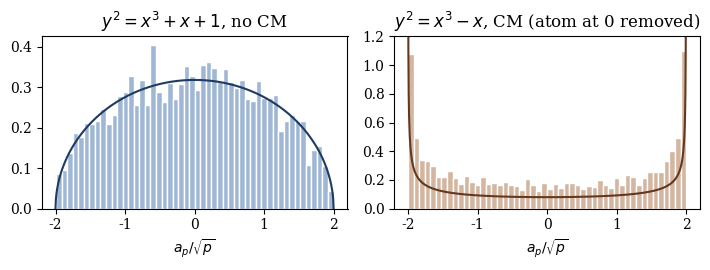

The script that saved this image: (Note: this script raises an exception after producing the figure.)
import numpy as np, json, math
import matplotlib
matplotlib.use("Agg")
import matplotlib.pyplot as plt
import networkx as nx

plt.rcParams.update({"font.family": "serif", "font.size": 10})
out = {}
N = 40000

def primes_upto(n):
    s = np.ones(n + 1, bool); s[:2] = False
    for i in range(2, int(n ** .5) + 1):
        if s[i]: s[i*i::i] = False
    return np.nonzero(s)[0]

P = primes_upto(N)

def ap_curve(a, b, bad):
    res = []
    for p in P:
        p = int(p)
        if p in bad: continue
        x = np.arange(p, dtype=np.int64)
        f = (x * x % p * x + a * x + b) % p
        sq = np.zeros(p, np.int8); sq[(x * x) % p] = 1
        leg = np.where(f == 0, 0, np.where(sq[f] == 1, 1, -1))
        res.append((p, -int(leg.sum())))
    return np.array(res)

E1 = ap_curve(1, 1, {2, 31})      # y^2 = x^3 + x + 1, no CM
E2 = ap_curve(-1, 0, {2})         # y^2 = x^3 - x, CM by Z[i]
assert np.all(np.abs(E1[:, 1]) <= 2 * np.sqrt(E1[:, 0]))   # Hasse bound check
x1 = E1[:, 1] / np.sqrt(E1[:, 0]); x2 = E2[:, 1] / np.sqrt(E2[:, 0])
out["nprimes_E1"] = len(x1); out["nprimes_E2"] = len(x2)

# moments vs Catalan numbers (semicircle on [-2,2]) and CM law
cat = [math.comb(2*m, m) // (m + 1) for m in range(6)]
cm = [1] + [0.5 * math.comb(2*m, m) for m in range(1, 6)]
out["moments"] = [(2*m, float(np.mean(x1 ** (2*m))), cat[m], float(np.mean(x2 ** (2*m))), cm[m]) for m in range(1, 6)]
out["frac_zero_E2"] = float(np.mean(E2[:, 1] == 0))
out["frac_zero_E1"] = float(np.mean(E1[:, 1] == 0))
# Weyl criterion: averages of U_n(x/2) = sin((n+1)t)/sin t
def Un(n, x):
    t = np.arccos(np.clip(x / 2, -1, 1)); s = np.sin(t)
    return np.where(s > 1e-12, np.sin((n + 1) * t) / np.where(s > 1e-12, s, 1), (n + 1) * np.sign(np.cos(t)) ** n)
out["weyl_E1"] = [(n, float(np.mean(Un(n, x1)))) for n in range(1, 9)]
out["weyl_E2"] = [(n, float(np.mean(Un(n, x2)))) for n in range(1, 9)]

# Kolmogorov distance of E1 to Sato Tate as primes grow
def F_st(x):
    t = np.arccos(np.clip(x / 2, -1, 1))
    return 1 - (t - np.sin(2 * t) / 2) / np.pi
ks = []
for k in [100, 300, 1000, 3000, len(x1)]:
    s = np.sort(x1[:k]); e = np.arange(1, k + 1) / k
    ks.append((k, float(np.max(np.abs(e - F_st(s))))))
out["ks_E1"] = ks

xs = np.linspace(-2, 2, 801)
st = np.sqrt(np.clip(4 - xs ** 2, 0, None)) / (2 * np.pi)
arc = 1 / (np.pi * np.sqrt(np.clip(4 - xs ** 2, 1e-9, None)))
fig, ax = plt.subplots(1, 2, figsize=(7.2, 2.8))
ax[0].hist(x1, bins=50, density=True, color="#9fb7d4", edgecolor="white")
ax[0].plot(xs, st, color="#1f3b63"); ax[0].set_title(r"$y^2=x^3+x+1$, no CM")
ax[0].set_xlabel(r"$a_p/\sqrt{p}$")
nz = x2[E2[:, 1] != 0]
ax[1].hist(nz, bins=50, density=True, weights=np.full(len(nz), len(nz) / len(x2)), color="#d4b59f", edgecolor="white")
ax[1].plot(xs, 0.5 * arc, color="#63381f"); ax[1].set_ylim(0, 1.2)
ax[1].set_title(r"$y^2=x^3-x$, CM (atom at 0 removed)"); ax[1].set_xlabel(r"$a_p/\sqrt{p}$")
plt.tight_layout(); plt.savefig("../work/fig_satotate.pdf"); plt.close()

# Kesten McKay measure, moments c_{2m} = q^{-m}
def km(q, x):
    return (q + 1) / ((math.sqrt(q) + 1 / math.sqrt(q)) ** 2 - x ** 2) * np.sqrt(np.clip(4 - x ** 2, 0, None)) / (2 * np.pi)
from scipy.integrate import quad
chk = []
for q in [2, 3, 5, 11]:
    row = []
    for n in [2, 4, 6]:
        v = quad(lambda x: Un(n, np.array(x)) * km(q, x), -2, 2, limit=200)[0]
        row.append((n, v, q ** (-n / 2)))
    chk.append((q, row))
out["km_check"] = chk

# return probabilities of SRW on (q+1) regular tree vs Kesten McKay moments
def ret_prob(q, T):
    d = np.zeros(T + 2); d[0] = 1; r = []
    for t in range(1, T + 1):
        nd = np.zeros_like(d)
        nd[1] += d[0]
        nd[2:] += d[1:-1] * q / (q + 1)
        nd[:-1] += d[1:] / (q + 1)
        d = nd; r.append(d[0])
    return r
tree = []
for q in [2, 5]:
    r = ret_prob(q, 12)
    for m in [1, 3, 6]:
        mom = quad(lambda x: x ** (2*m) * km(q, x), -2, 2, limit=200)[0]
        walks = r[2*m - 1] * (q + 1) ** (2*m) / q ** m
        tree.append((q, 2*m, walks, mom))
out["tree_check"] = tree

fig, ax = plt.subplots(1, 2, figsize=(7.2, 2.8))
for q, c in zip([2, 3, 5, 11], ["#a6611a", "#dfc27d", "#80cdc1", "#018571"]):
    ax[0].plot(xs, km(q, xs), color=c, label=f"$p={q}$")
ax[0].plot(xs, st, "k--", lw=1, label="Sato Tate"); ax[0].legend(fontsize=8); ax[0].set_title("Plancherel measures $\\mu_p$")
# random 4 regular graph spectrum (q=3)
G = nx.random_regular_graph(4, 3000, seed=1)
ev = np.linalg.eigvalsh(nx.to_numpy_array(G)) / math.sqrt(3)
ax[1].hist(ev[np.abs(ev) <= 2.05], bins=60, density=True, color="#bcd4bf", edgecolor="white")
ax[1].plot(xs, km(3, xs), color="#1d5c2a"); ax[1].set_title("random 4 regular graph, $n=3000$")
plt.tight_layout(); plt.savefig("../work/fig_tree.pdf"); plt.close()
lam = np.sort(np.abs(ev))[-2] * math.sqrt(3)
out["graph_lambda2"] = float(lam); out["ramanujan_bound"] = 2 * math.sqrt(3)

# Bayesian identification of the Sato Tate group
def loglik_st(x): return np.log(np.sqrt(np.clip(4 - x ** 2, 1e-12, None)) / (2 * np.pi))
def loglik_cm(x, zero):
    return np.where(zero, np.log(0.5), np.log(0.5 / (np.pi * np.sqrt(np.clip(4 - x ** 2, 1e-12, None)))))
def bf_path(E):
    x = E[:, 1] / np.sqrt(E[:, 0]); z = E[:, 1] == 0
    eps = 1e-3   # small atom at zero under SU(2) model so a single zero is not decisive
    l_st = np.where(z, np.log(eps), np.log(1 - eps) + loglik_st(x))
    l_cm = loglik_cm(x, z)
    return np.cumsum(np.clip(l_cm - l_st, -20, 20))
b1 = bf_path(E1); b2 = bf_path(E2)
out["bf_E1"] = [(k, float(b1[k - 1])) for k in [10, 50, 100, 1000, len(b1)]]
out["bf_E2"] = [(k, float(b2[k - 1])) for k in [10, 50, 100, 1000, len(b2)]]
fig, ax = plt.subplots(figsize=(4.6, 2.6))
ax.plot(np.arange(1, 201), b1[:200], color="#1f3b63", label="no CM curve")
ax.plot(np.arange(1, 201), b2[:200], color="#63381f", label="CM curve")
ax.axhline(0, color="gray", lw=.6); ax.set_xlabel("number of good primes"); ax.set_ylabel(r"$\log B_{\rm CM:SU(2)}$")
ax.legend(fontsize=8); plt.tight_layout(); plt.savefig("../work/fig_bayes.pdf"); plt.close()

# Lang Trotter: count of a_p = 0 for the curve without CM
lt=[]
for X in [5000,10000,20000,40000]:
    m=E1[:,0]<=X
    c=int(np.sum(E1[m,1]==0)); lt.append((X,c,c/(math.sqrt(X)/math.log(X))))
out["lang_trotter"]=lt
out["zeros_E1"]=[int(p) for p in E1[E1[:,1]==0,0]]
# discrepancy scaling: sqrt(n) D_n
out["ks_scaled"]=[(k,d,d*math.sqrt(k)) for k,d in ks]
# limits of (1/n) log B
out["bf_rate_E1"]=float(b1[-1]/len(b1)); out["bf_rate_E2"]=float(b2[-1]/len(b2))
eps=1e-3
out["theory_E1"]=-1-math.log(1-eps); out["theory_E2"]=0.5*math.log(0.5/eps)-0.5*math.log(1-eps)
json.dump(out, open("../work/results.json", "w"), indent=1)
print(json.dumps(out, indent=1))
